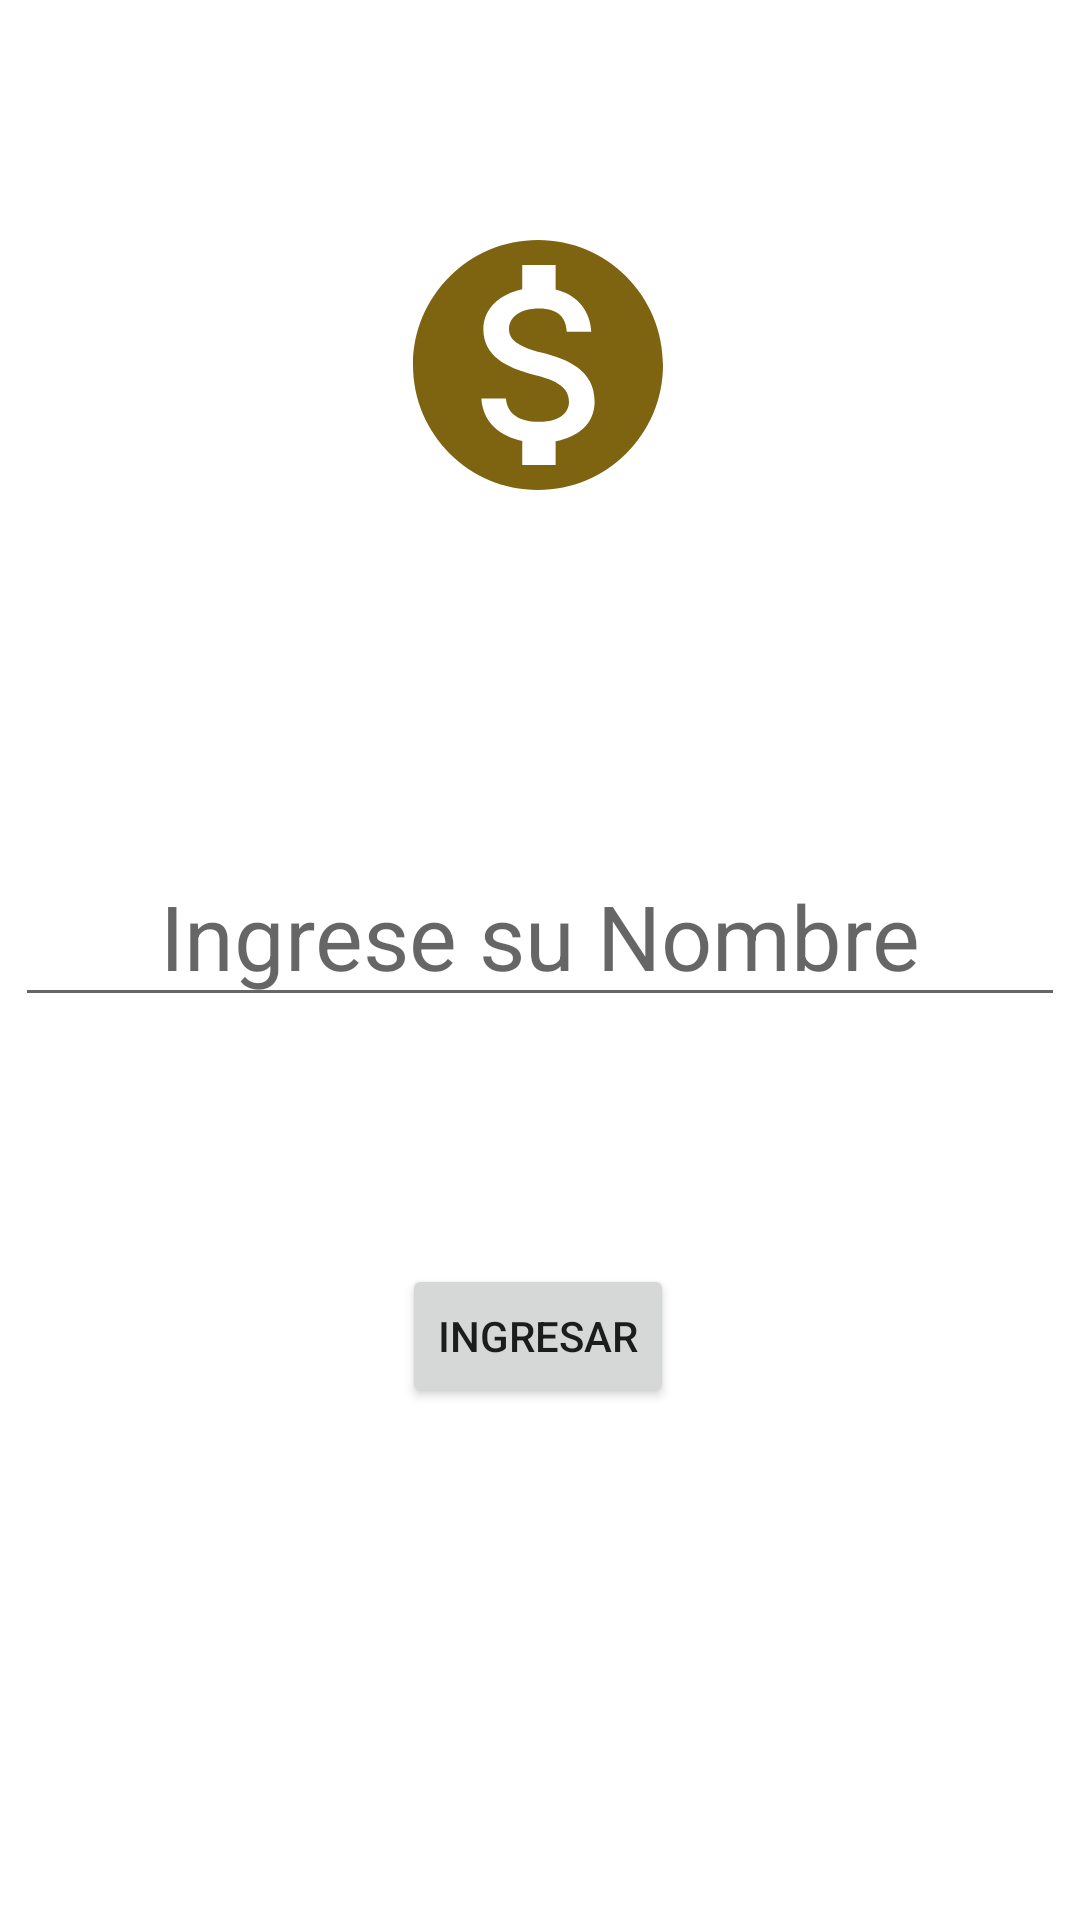

Produce the Android XML layout that renders to this screen, including the resource entries it uses.
<!-- AndroidManifest.xml: application theme Theme.PruebaCriptomoneda -->
<!-- res/layout/fragment_login.xml -->
<?xml version="1.0" encoding="utf-8"?>
<FrameLayout xmlns:android="http://schemas.android.com/apk/res/android"
    xmlns:app="http://schemas.android.com/apk/res-auto"
    xmlns:tools="http://schemas.android.com/tools"
    android:layout_width="match_parent"
    android:layout_height="match_parent"
    tools:context=".ui.LoginFragment">

    <androidx.constraintlayout.widget.ConstraintLayout
        android:layout_width="match_parent"
        android:layout_height="match_parent">

        <ImageView
            android:id="@+id/ivLogo"
            android:layout_width="wrap_content"
            android:layout_height="wrap_content"
            android:src="@drawable/ic_baseline_monetization_on_24"
            app:layout_constraintBottom_toBottomOf="parent"
            app:layout_constraintEnd_toEndOf="parent"
            app:layout_constraintHorizontal_bias="0.498"
            app:layout_constraintStart_toStartOf="parent"
            app:layout_constraintTop_toTopOf="parent"
            app:layout_constraintVertical_bias="0.133" />

        <EditText
            android:id="@+id/etUsuario"
            android:layout_width="wrap_content"
            android:layout_height="wrap_content"
            android:ems="10"
            android:inputType="textPersonName"
            android:textSize="30sp"
            android:textAlignment="center"
            android:hint="@string/ingrese_su_nombre"
            app:layout_constraintBottom_toBottomOf="parent"
            app:layout_constraintEnd_toEndOf="parent"
            app:layout_constraintHorizontal_bias="0.497"
            app:layout_constraintStart_toStartOf="parent"
            app:layout_constraintTop_toBottomOf="@+id/ivLogo"
            app:layout_constraintVertical_bias="0.268" />

        <Button
            android:id="@+id/btnIngresar"
            android:layout_width="wrap_content"
            android:layout_height="wrap_content"
            android:text="@string/ingresar"
            app:layout_constraintBottom_toBottomOf="parent"
            app:layout_constraintEnd_toEndOf="parent"
            app:layout_constraintHorizontal_bias="0.498"
            app:layout_constraintStart_toStartOf="parent"
            app:layout_constraintTop_toBottomOf="@+id/etUsuario"
            app:layout_constraintVertical_bias="0.325" />
    </androidx.constraintlayout.widget.ConstraintLayout>
</FrameLayout>
<!-- resources referenced by this layout -->
<resources>
  <!-- drawable ic_baseline_monetization_on_24 (drawable) -->
  <vector android:height="100dp" android:tint="#7E6311"
      android:viewportHeight="24" android:viewportWidth="24"
      android:width="100dp" xmlns:android="http://schemas.android.com/apk/res/android">
      <path android:fillColor="@android:color/white" android:pathData="M12,2C6.48,2 2,6.48 2,12s4.48,10 10,10 10,-4.48 10,-10S17.52,2 12,2zM13.41,18.09L13.41,20h-2.67v-1.93c-1.71,-0.36 -3.16,-1.46 -3.27,-3.4h1.96c0.1,1.05 0.82,1.87 2.65,1.87 1.96,0 2.4,-0.98 2.4,-1.59 0,-0.83 -0.44,-1.61 -2.67,-2.14 -2.48,-0.6 -4.18,-1.62 -4.18,-3.67 0,-1.72 1.39,-2.84 3.11,-3.21L10.74,4h2.67v1.95c1.86,0.45 2.79,1.86 2.85,3.39L14.3,9.34c-0.05,-1.11 -0.64,-1.87 -2.22,-1.87 -1.5,0 -2.4,0.68 -2.4,1.64 0,0.84 0.65,1.39 2.67,1.91s4.18,1.39 4.18,3.91c-0.01,1.83 -1.38,2.83 -3.12,3.16z"/>
  </vector>
  <string name="ingresar">Ingresar</string>
  <string name="ingrese_su_nombre">Ingrese su Nombre</string>
  <style name="Theme.PruebaCriptomoneda" parent="Theme.MaterialComponents.DayNight.DarkActionBar">
          
          <item name="colorPrimary">@color/purple_500</item>
          <item name="colorPrimaryVariant">@color/purple_700</item>
          <item name="colorOnPrimary">@color/white</item>
          
          <item name="colorSecondary">@color/teal_200</item>
          <item name="colorSecondaryVariant">@color/teal_700</item>
          <item name="colorOnSecondary">@color/black</item>
          
          <item name="android:statusBarColor" tools:targetApi="l">?attr/colorPrimaryVariant</item>
          
      </style>
  <color name="purple_500">#FF6200EE</color>
  <color name="purple_700">#FF3700B3</color>
  <color name="white">#FFFFFFFF</color>
  <color name="teal_200">#FF03DAC5</color>
  <color name="teal_700">#FF018786</color>
  <color name="black">#FF000000</color>
</resources>
